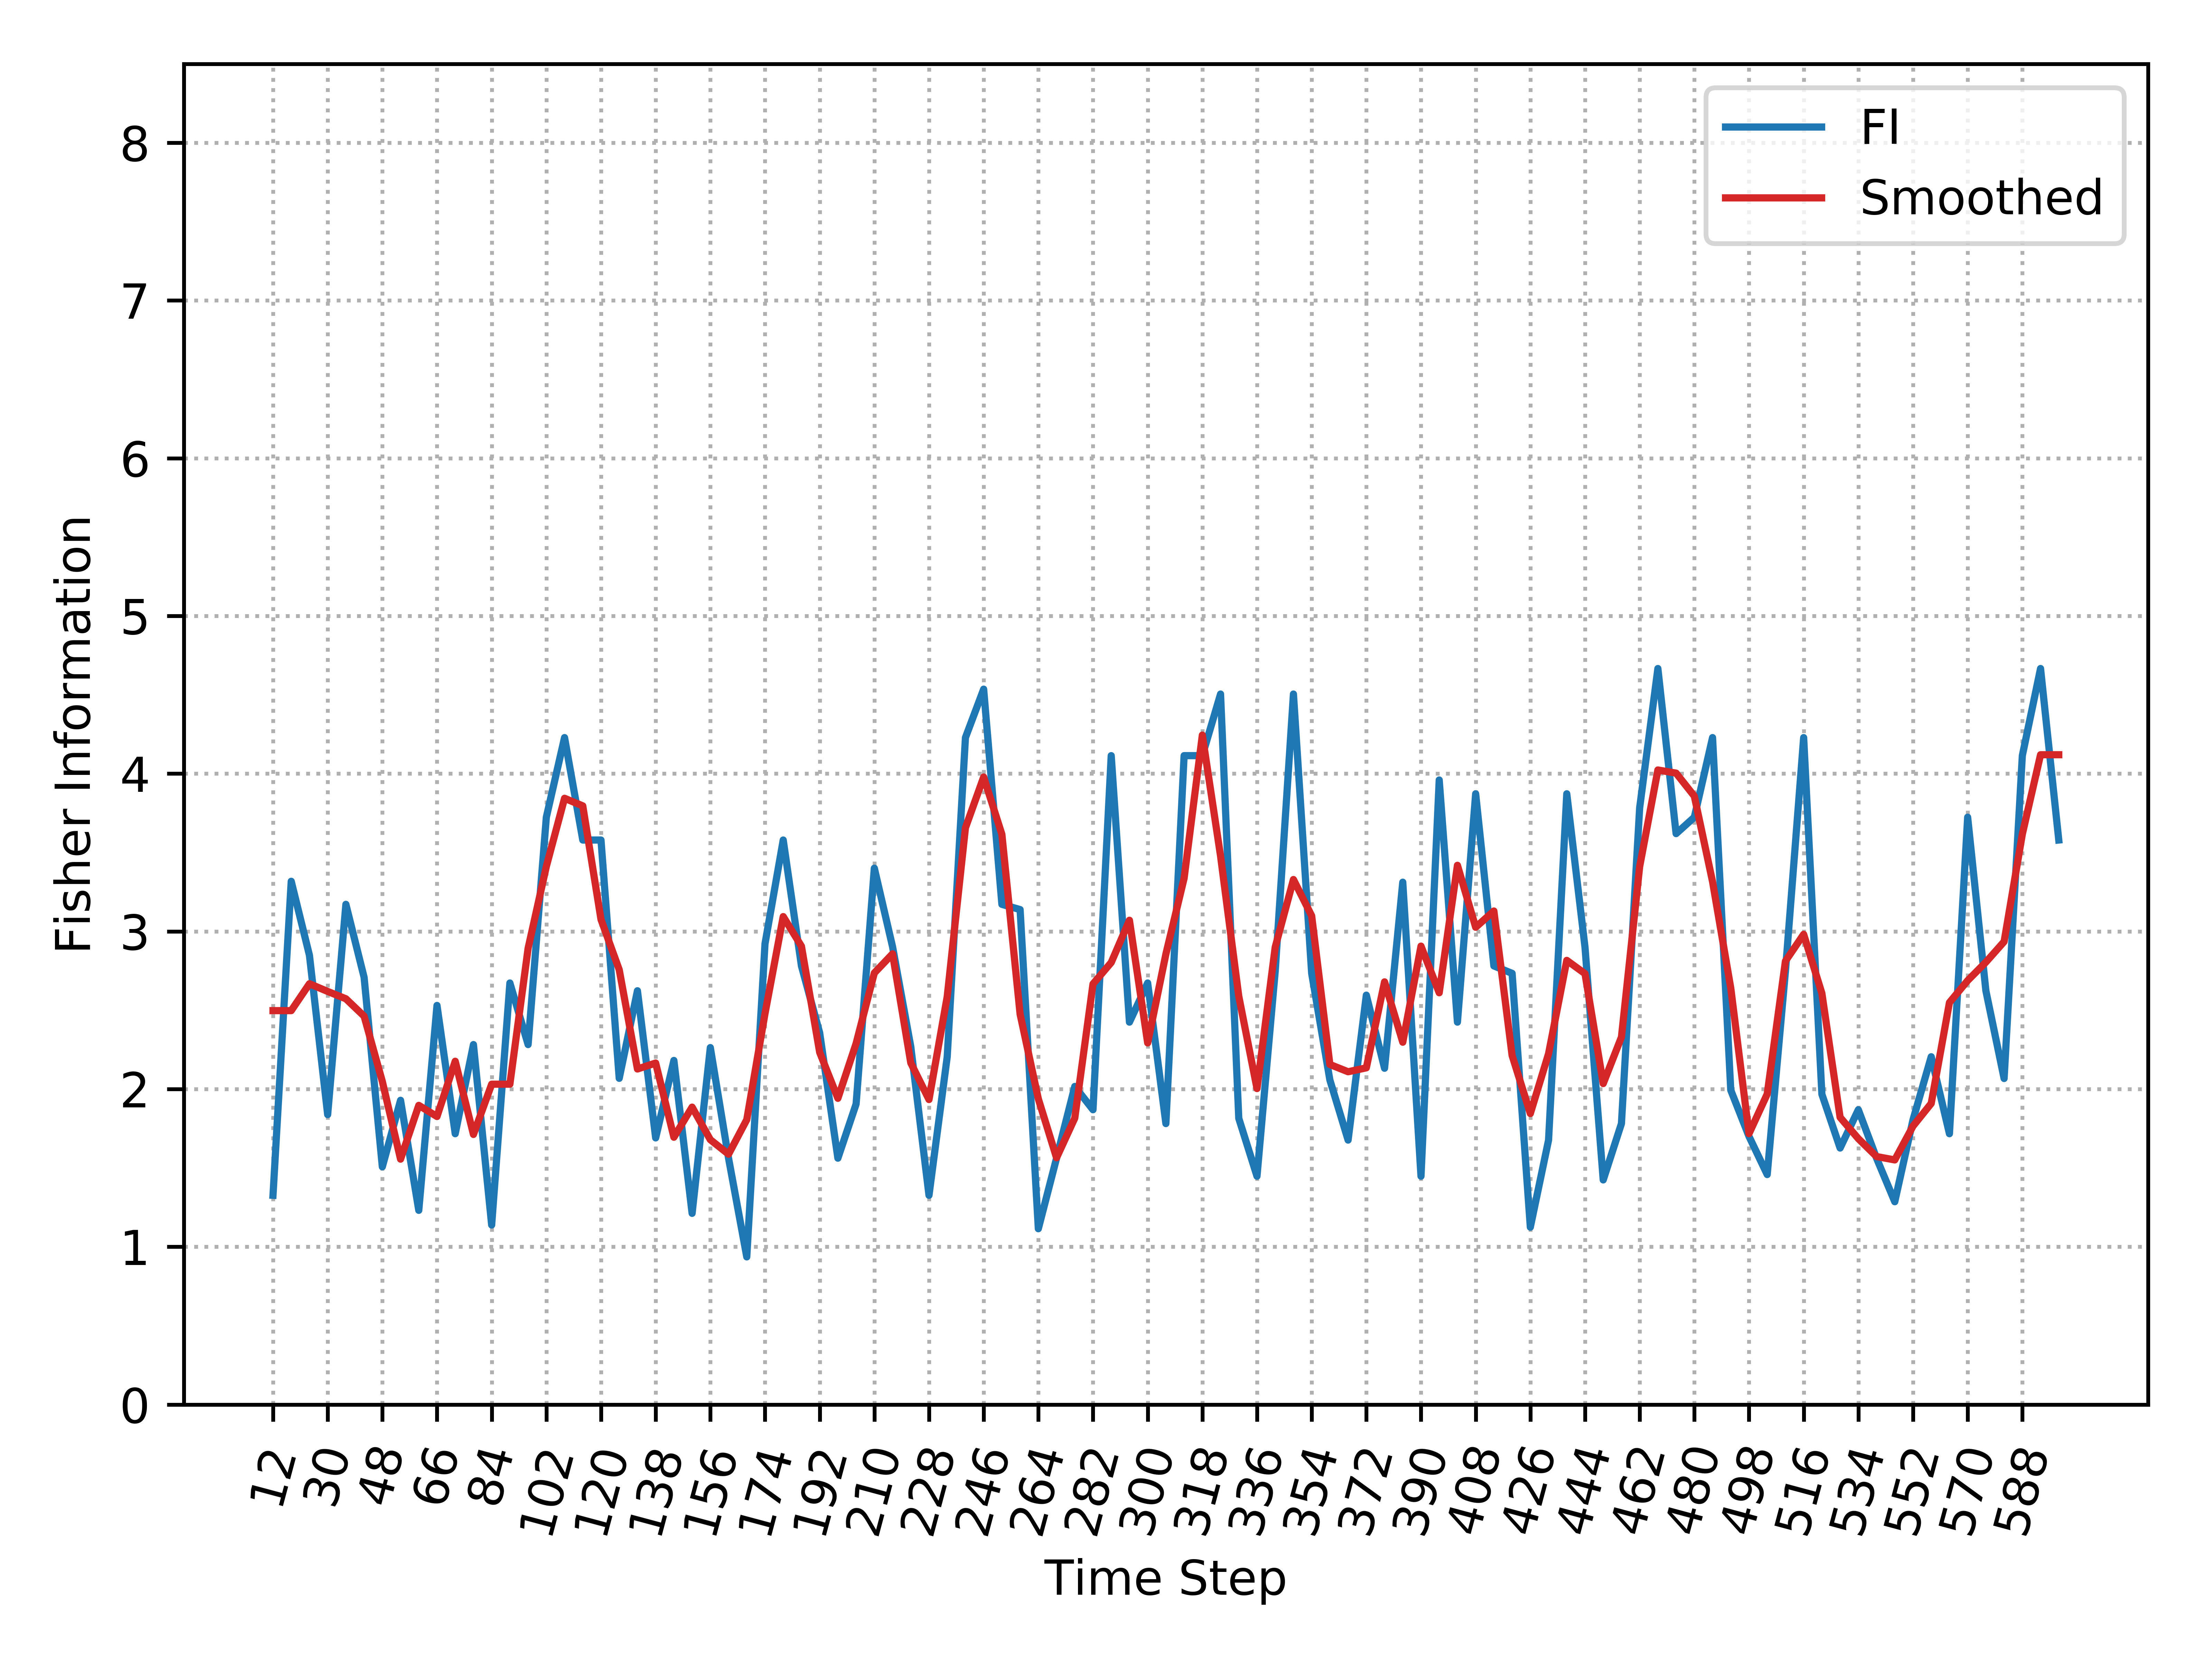

Source data for this figure (header and first rows):
, Time_Step, FI, Smooth_FI
0, 12, 1.327, 2.498
1, 18, 3.318, 2.498
2, 24, 2.848, 2.668
3, 30, 1.838, 2.619
4, 36, 3.172, 2.573
5, 42, 2.708, 2.463
6, 48, 1.507, 2.048
7, 54, 1.929, 1.556
8, 60, 1.231, 1.897
9, 66, 2.531, 1.826
10, 72, 1.717, 2.177
11, 78, 2.282, 1.713
12, 84, 1.138, 2.031
13, 90, 2.673, 2.031
14, 96, 2.282, 2.893
15, 102, 3.724, 3.412
16, 108, 4.229, 3.844
17, 114, 3.579, 3.796
18, 120, 3.579, 3.076
19, 126, 2.068, 2.757
20, 132, 2.624, 2.128
21, 138, 1.691, 2.165
22, 144, 2.182, 1.695
23, 150, 1.212, 1.886
24, 156, 2.263, 1.679
25, 162, 1.562, 1.587
26, 168, 0.9362, 1.806
27, 174, 2.921, 2.479
28, 180, 3.579, 3.094
29, 186, 2.781, 2.906
30, 192, 2.357, 2.233
31, 198, 1.562, 1.942
32, 204, 1.906, 2.289
33, 210, 3.401, 2.736
34, 216, 2.903, 2.858
35, 222, 2.269, 2.166
36, 228, 1.327, 1.934
37, 234, 2.205, 2.587
38, 240, 4.229, 3.657
39, 246, 4.536, 3.979
40, 252, 3.172, 3.615
41, 258, 3.138, 2.475
42, 264, 1.115, 1.938
43, 270, 1.562, 1.565
44, 276, 2.017, 1.816
45, 282, 1.869, 2.667
46, 288, 4.114, 2.803
47, 294, 2.425, 3.071
48, 300, 2.673, 2.293
49, 306, 1.781, 2.856
50, 312, 4.114, 3.337
51, 318, 4.114, 4.245
52, 324, 4.505, 3.478
53, 330, 1.815, 2.589
54, 336, 1.448, 2.003
55, 342, 2.748, 2.9
56, 348, 4.505, 3.329
57, 354, 2.734, 3.099
58, 360, 2.058, 2.156
59, 366, 1.677, 2.11
... 39 more rows
